Run: headless pygame with SDL's dummy video driver; simulated clock (each Clock.tick advances the game by its frame time, no real sleeping); random seed 0; keys injected as events and as key.get_pressed() state; mouse plan: one left click at the window centre at the start of phase 2, then a move to the lower-right quarter at the start of phase 3.
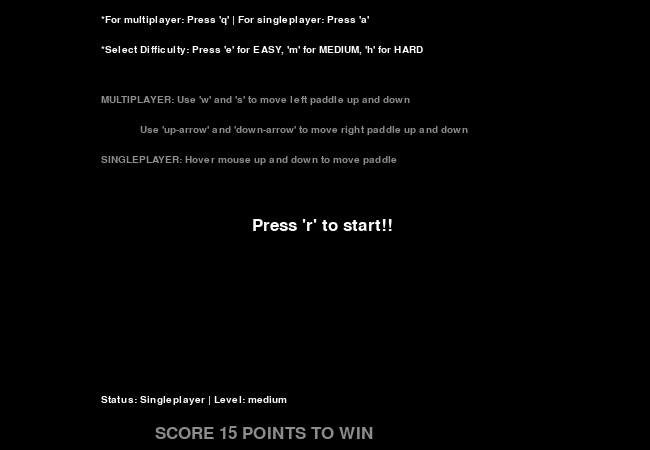
Frame 1 of 4 · flips 1–60 · no input
Frame 2 of 4 · flips 61–180 · clicked the window centre · tapped SPACE, RETURN · held RIGHT (→), D · screen unchanged from frame 1, image omitted
Frame 3 of 4 · flips 181–300 · moved the mouse to the lower-right quarter · held DOWN (↓), S · screen unchanged from frame 2, image omitted
Frame 4 of 4 · flips 301–420 · held LEFT (←), A, UP (↑), W · screen unchanged from frame 3, image omitted

The pygame program that drew these frames:

import pygame
from sys import exit
from random import randint, choice
from time import sleep

# TODO: Initialisation
pygame.init()
font = pygame.font.SysFont("Segoe UI", 35)
font2 = pygame.font.SysFont("Segoe UI", 55)
font3 = pygame.font.SysFont("consolas", 25)
font4 = pygame.font.SysFont("consolas", 15)


# TODO: game variables
fps = 60
start = False
acitve = False
Exit = False
clock = pygame.time.Clock()  # sets the framerate of the game
X = 650
Y = 450
ball_x = X//2
ball_y = Y//2
ball_velocity_x = 6
ball_velocity_y = randint(0, 3)
bat_r_x = (X - 20)
bat_r_y = Y // 2 - 30
bat_l_x = 10
bat_l_y = Y // 2 - 30
bat_velocity = 5
white = (255, 255, 255)
black = (0, 0, 0)
grey = (141, 141, 141)
Multiplayer = False
score_r = 0
score_l = 0
level = 'medium'
if level == 'easy':
    bat_velocity = 4
    ball_inc = 7
elif level == 'medium':
    bat_velocity = 4
    ball_inc = 10
elif level == 'hard':
    bat_velocity = 5
    ball_inc = 14
player_1 = "Computer"
player_2 = "Player"
restart = False

# TODO: Creating window
gameWindow = pygame.display.set_mode((X, Y))
pygame.display.set_caption("Pong")
pygame.display.update()

# TODO: Game functions


def write_text(text, x, y, a = ""):
    if a == 'small':
        write = font3.render(text, True, grey)  # the text, antialias(T/F), color
        gameWindow.blit(write, [x, y])
    else:
        write = font.render(text, True, grey)  # the text, antialias(T/F), color
        gameWindow.blit(write, [x, y])


def draw_figures():
    global bat_r_y, bat_l_y, ball_x, ball_y
    gameWindow.fill(black)
    pygame.draw.line(gameWindow, white, (X/2, 0),
                     (X/2, Y), 1)  # Draw center line
    # pygame.draw.line(gameWindow, white, (0, Y/2), (X, Y/2), 1) #Draw center line
    pygame.draw.circle(gameWindow, white, (ball_x, ball_y), 10)  # Draw ball
    # draw right side bat
    pygame.draw.rect(gameWindow, white, (bat_r_x, bat_r_y, 10, 60))
    # draw left side bat
    pygame.draw.rect(gameWindow, white, (bat_l_x, bat_l_y, 10, 60))
    if acitve:
        ball_x += ball_velocity_x
        ball_y += ball_velocity_y


def move_bats(key):
    global bat_r_y, bat_l_y
    if key[pygame.K_UP] and bat_r_y >= 0:
        bat_r_y -= (bat_velocity + 2)
    elif key[pygame.K_DOWN] and bat_r_y <= Y - 60:
        bat_r_y += (bat_velocity + 2)

    if key[pygame.K_w] and bat_l_y >= 0:
        bat_l_y -= (bat_velocity + 2)
    elif key[pygame.K_s] and bat_l_y <= Y - 60:
        bat_l_y += (bat_velocity + 2)


def change_ball_velocity():
    global ball_velocity_x, ball_velocity_y
    if ball_x + 10 >= bat_r_x:
        if ball_x >= X:
            re_play("l", pygame.time.get_ticks())
        else:
            val = ball_y - (bat_r_y + 30)
            if abs(val) <= 30:
                ball_velocity_x = -ball_inc
                ball_velocity_y = val // 5

    if ball_x - 10 <= bat_l_x:
        if ball_x <= 0:
            re_play("r", pygame.time.get_ticks())
        else:
            val = ball_y - (bat_l_y + 30)
            if abs(val) <= 30:
                ball_velocity_x = ball_inc
                ball_velocity_y = val // 5

    if ball_y <= 10 or ball_y >= Y-10:
        ball_velocity_y = -ball_velocity_y


def re_play(who_wins, score_time):
    current_time = pygame.time.get_ticks()
    global score_l, score_r, ball_x, ball_y, bat_l_y, bat_r_y, ball_velocity_x, ball_velocity_y, start, restart
    if who_wins == "l":
        score_l += 1
    elif who_wins == "r":
        score_r += 1
    if score_l == 15 or score_r == 15:
        start = False
        restart = True
    else:
        ball_x = X//2
        ball_y = Y//2
        bat_r_y = Y // 2 - 30
        bat_l_y = Y // 2 - 30
        ball_velocity_y = randint(0, 3)
        ball_velocity_x = choice([-6, 6])
        for i in range(3, 0, -1):
            # gameWindow.fill(black)
            count = font.render(str(i), True, grey, black)
            pygame.draw.rect(gameWindow, black, [X/2-10, Y/2-30, 30, 30])
            gameWindow.blit(count, [X/2-10, Y/2-40])
            pygame.display.update()
            sleep(1)


def A_I(pos):
    global bat_l_y, bat_r_y
    if bat_l_y < ball_y-10:
        bat_l_y += bat_velocity
    if bat_l_y + 60 > ball_y + 10:
        bat_l_y -= bat_velocity

    if bat_l_y <= 0:
        bat_l_y = 0
    if bat_l_y >= Y-60:
        bat_l_y = Y-60

    bat_r_y = pos[1] - 30
    if bat_r_y <= 0:
        bat_r_y = 0
    if bat_r_y >= Y-60:
        bat_r_y = Y-60


def welcome(restart):
    global acitve, Multiplayer, level, start, bat_velocity, ball_inc, player_1
    gameWindow.fill(black)
    text1 = font3.render("Press 'r' to start!! ", True, white)
    text_rect1 = text1.get_rect(center=(X/2, Y/2))
    gameWindow.blit(text1, text_rect1)
    text2 = font4.render(
        "*For multiplayer: Press 'q' | For singleplayer: Press 'a'", True, white)
    text_rect2 = text2.get_rect(center=(X/2-90, 20))
    gameWindow.blit(text2, text_rect2)
    text3 = font4.render(
        "*Select Difficulty: Press 'e' for EASY, 'm' for MEDIUM, 'h' for HARD", True, white)
    text_rect3 = text2.get_rect(center=(X/2-90, 50))
    gameWindow.blit(text3, text_rect3)
    text4 = font4.render(
        "MULTIPLAYER: Use 'w' and 's' to move left paddle up and down ", True, grey)
    text_rect4 = text2.get_rect(center=(X/2-90, 100))
    gameWindow.blit(text4, text_rect4)
    text5 = font4.render(
        "             Use 'up-arrow' and 'down-arrow' to move right paddle up and down", True, grey)
    text_rect5 = text2.get_rect(center=(X/2-90, 130))
    gameWindow.blit(text5, text_rect5)
    text5 = font4.render(
        "SINGLEPLAYER: Hover mouse up and down to move paddle", True, grey)
    text_rect5 = text2.get_rect(center=(X/2-90, 160))
    gameWindow.blit(text5, text_rect5)

    text_multiplayer = 'Multiplayer' if Multiplayer else 'Singleplayer'
    for event in pygame.event.get():
        if event.type == pygame.QUIT:
            Exit = True
            exit(0)
        if event.type == pygame.KEYDOWN:
            if event.key == pygame.K_r:
                start = True
                acitve = True
                variable_initialize()
            if event.key == pygame.K_q:
                Multiplayer = True
                text_multiplayer = 'Multiplayer'
                player_1 = "Friend"
            elif event.key == pygame.K_a:
                Multiplayer = False
                text_multiplayer = "Singleplayer"
                player_1 = "Computer"
            if event.key == pygame.K_e:
                level = 'easy'
                bat_velocity = 4
                ball_inc = 7
            elif event.key == pygame.K_m:
                level = 'medium'
                bat_velocity = 4
                ball_inc = 10
            elif event.key == pygame.K_h:
                level = 'hard'
                bat_velocity = 5
                ball_inc = 14
    text6 = font4.render(
        f"Status: {text_multiplayer} | Level: {level}", True, white)
    text_rect6 = text2.get_rect(center=(X/2-90, Y-50))
    gameWindow.blit(text6, text_rect6)
    write_text("SCORE 15 POINTS TO WIN", 155, Y-25, "small")

    if restart == True:
        who_won = player_1 if score_l > score_r else player_2
        text6 = font.render(
            f"{who_won} won by {score_l}-{score_r}!", True, grey)
        text_rect6 = text2.get_rect(center=(X/2 + 50, Y/2+20))
        gameWindow.blit(text6, text_rect6)

def variable_initialize():
    global score_l, score_r, ball_x, ball_y, bat_r_y, bat_l_y, ball_velocity_x, ball_velocity_y
    score_l = 0
    score_r = 0
    ball_x = X//2
    ball_y = Y//2
    bat_r_y = Y // 2 - 30
    bat_l_y = Y // 2 - 30
    ball_velocity_y = randint(0, 3)
    ball_velocity_x = choice([-6, 6])

def Running():
    for event in pygame.event.get():
        if event.type == pygame.QUIT:
            Exit = True
            exit(0)
        if event.type == pygame.KEYDOWN:
            if event.key == pygame.K_p:
                acitve = not acitve
            if event.key == pygame.K_r:
                start = True
                print(start)
    change_ball_velocity()
    draw_figures()
    if not Multiplayer:
        A_I(pygame.mouse.get_pos())
    else:
        move_bats(pygame.key.get_pressed())
    write_text(str(score_r), X//2 + 31, 50)
    write_text(str(score_l), X//2 - 50, 50)
    write_text(player_1, 100, 5, "small" )
    write_text(player_2, X-200, 5, "small" )

# TODO: Game Loop
while not Exit:
    if not start:
        welcome(restart)
    else:
        Running()
    
    pygame.display.update()
    clock.tick(fps)
